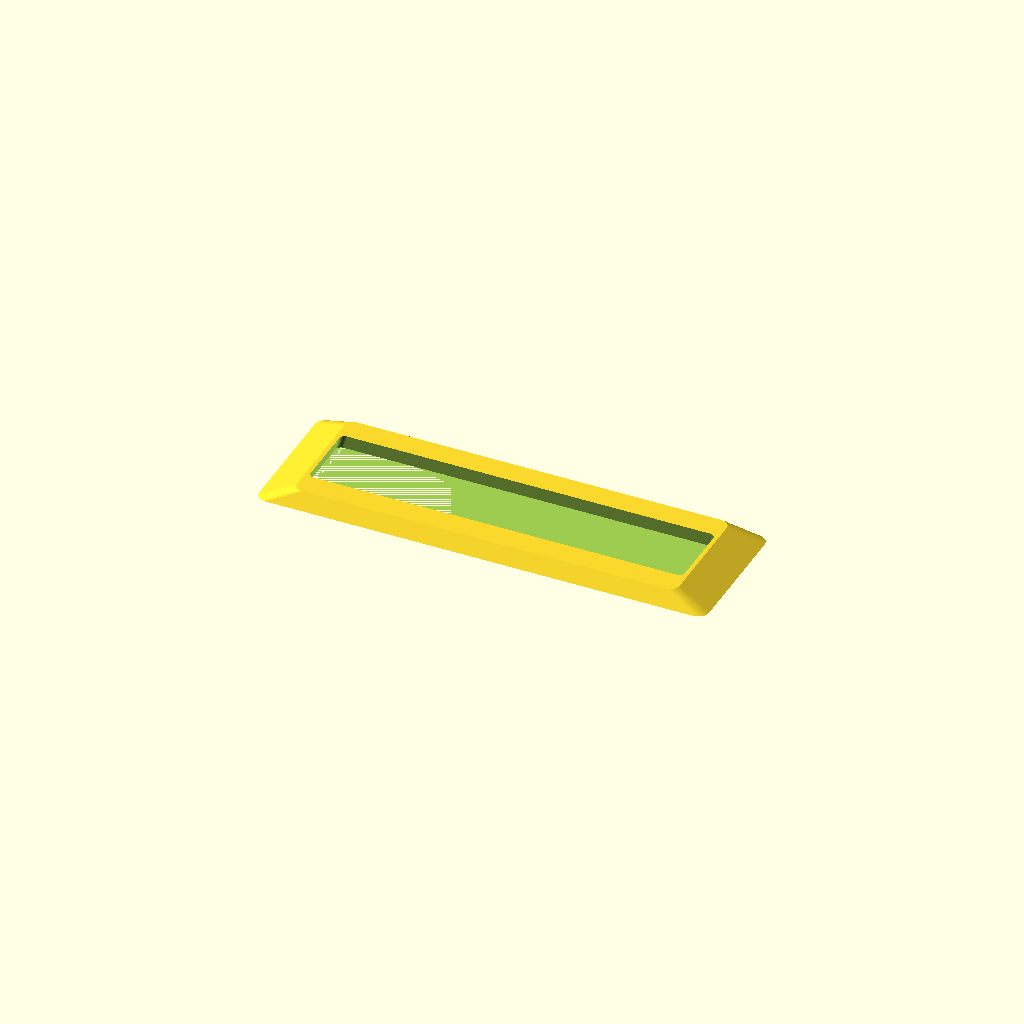
Cell 1: the model at its default parameters.
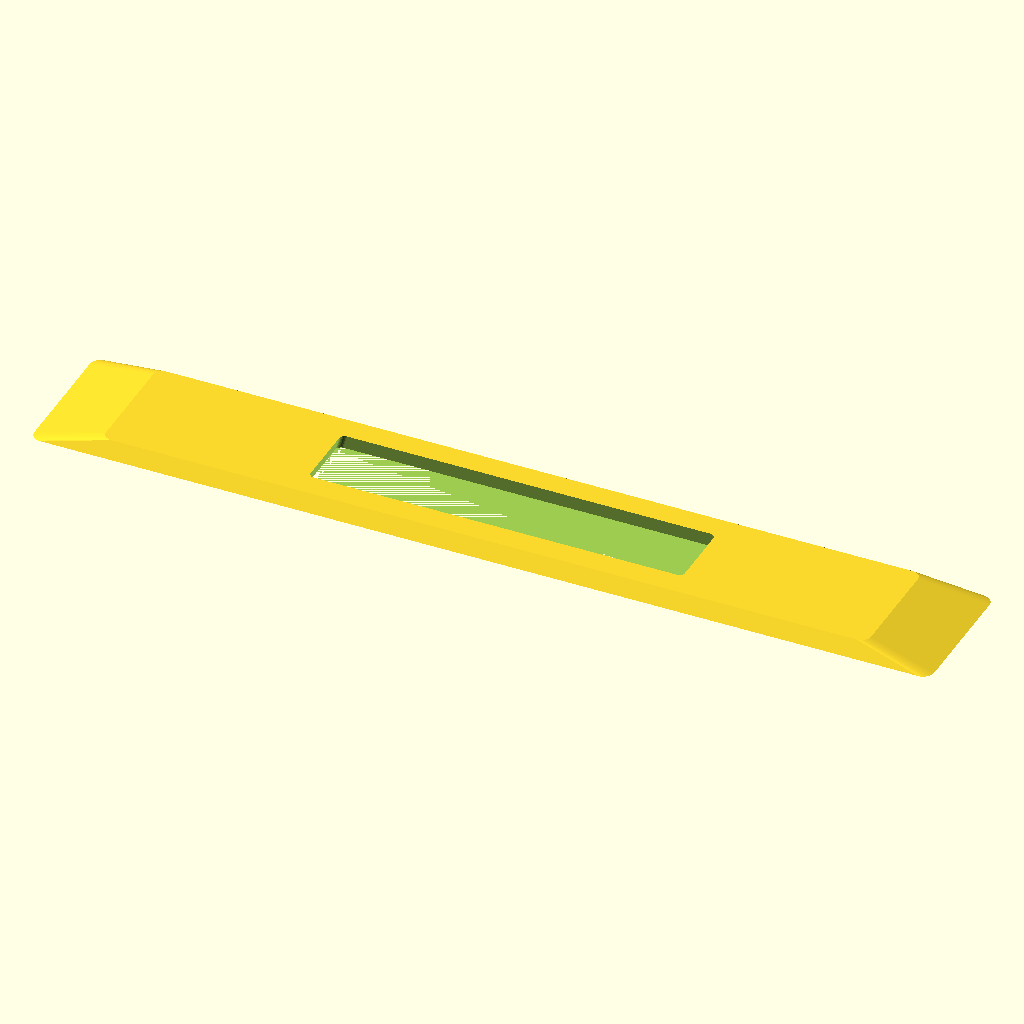
Cell 2: the same model with length = 320.
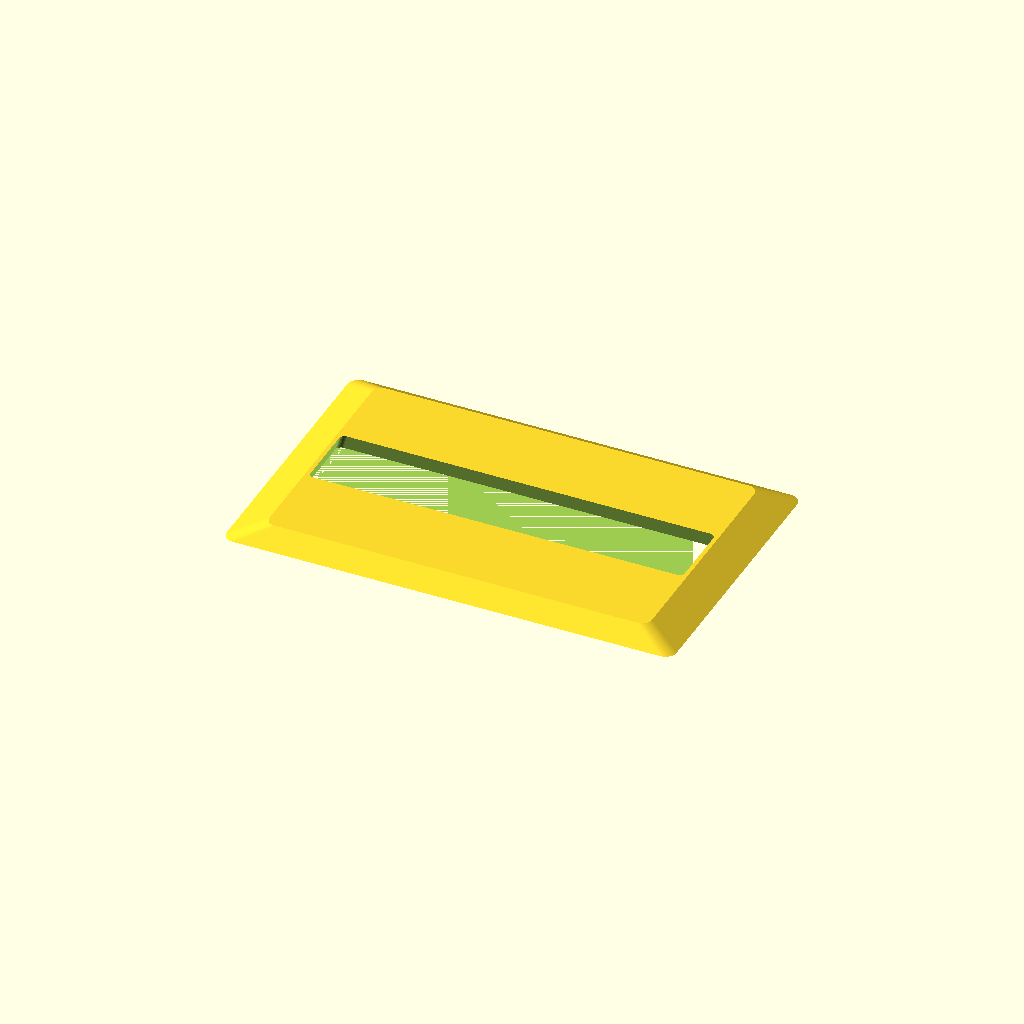
Cell 3: the same model with width = 100.
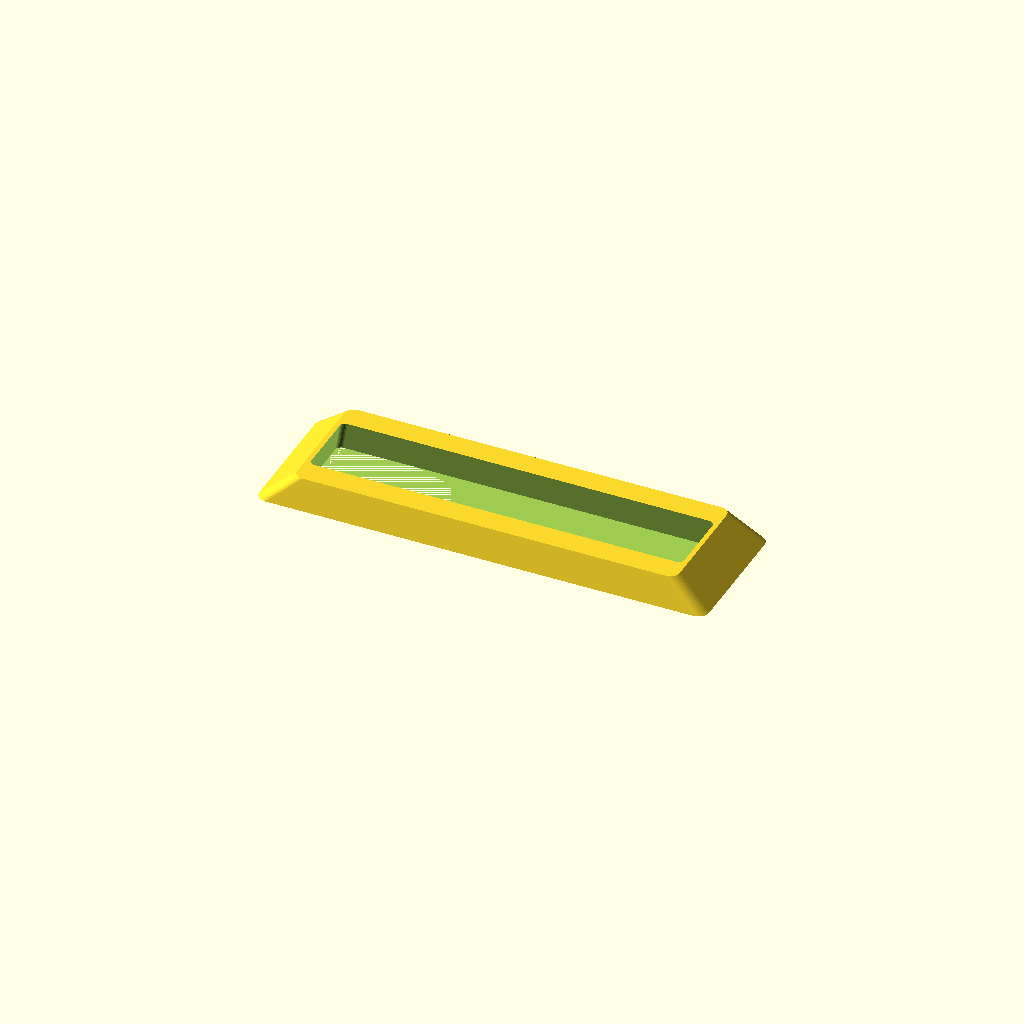
Cell 4: thickness = 10 (everything else at default).
One fixed orthographic camera (rotation 55°, 0°, 25°; colour scheme Cornfield) for every cell.
Source of the model, optional_data/data/gen2/bezels/part_0058.scad:
$fn = 32;

// ----------------------------------------------------------------------
// Display bezel: 160 x 50 mm frame, opening 136x26 mm
// ----------------------------------------------------------------------

// --- parameters (mm) ---
length = 160;             // frame outside length, X
width = 50;               // frame outside width, Y
frame_w = 12;             // frame width
thickness = 5;            // frame thickness
corner_r = 4;             // outside corner radius
chamfer = 0.85;           // outer wall taper
funnel = 0.97;            // inner opening taper
opening_l = 136;          // opening length
opening_w = 26;           // opening width
inner_r = 2;              // opening corner radius

/* rounded-rectangle outlines, generated with loops */
module rounded_ring(l_nom, w_nom, r) {
  hull() {
    for (sx = [-1, 1]) for (sy = [-1, 1])
      translate([sx * (l_nom / 2 - r), sy * (w_nom / 2 - r)]) circle(r = r);
  }
}

difference() {
  /* frame body, drafted so the outer edge is a variable-depth chamfer */
  linear_extrude(height = thickness, scale = chamfer)
    rounded_ring(length, width, corner_r);
  /* viewing opening, drafted the other way for a funnel edge */
  linear_extrude(height = thickness + 2, scale = funnel)
    translate([0, 0, -1]) rounded_ring(opening_l, opening_w, inner_r);
}
Customizer parameters (derived from the source; name, type, default, range or options):
length: number, default 160
width: number, default 50
frame_w: number, default 12
thickness: number, default 5
corner_r: number, default 4
chamfer: number, default 0.85
funnel: number, default 0.97
opening_l: number, default 136
opening_w: number, default 26
inner_r: number, default 2
